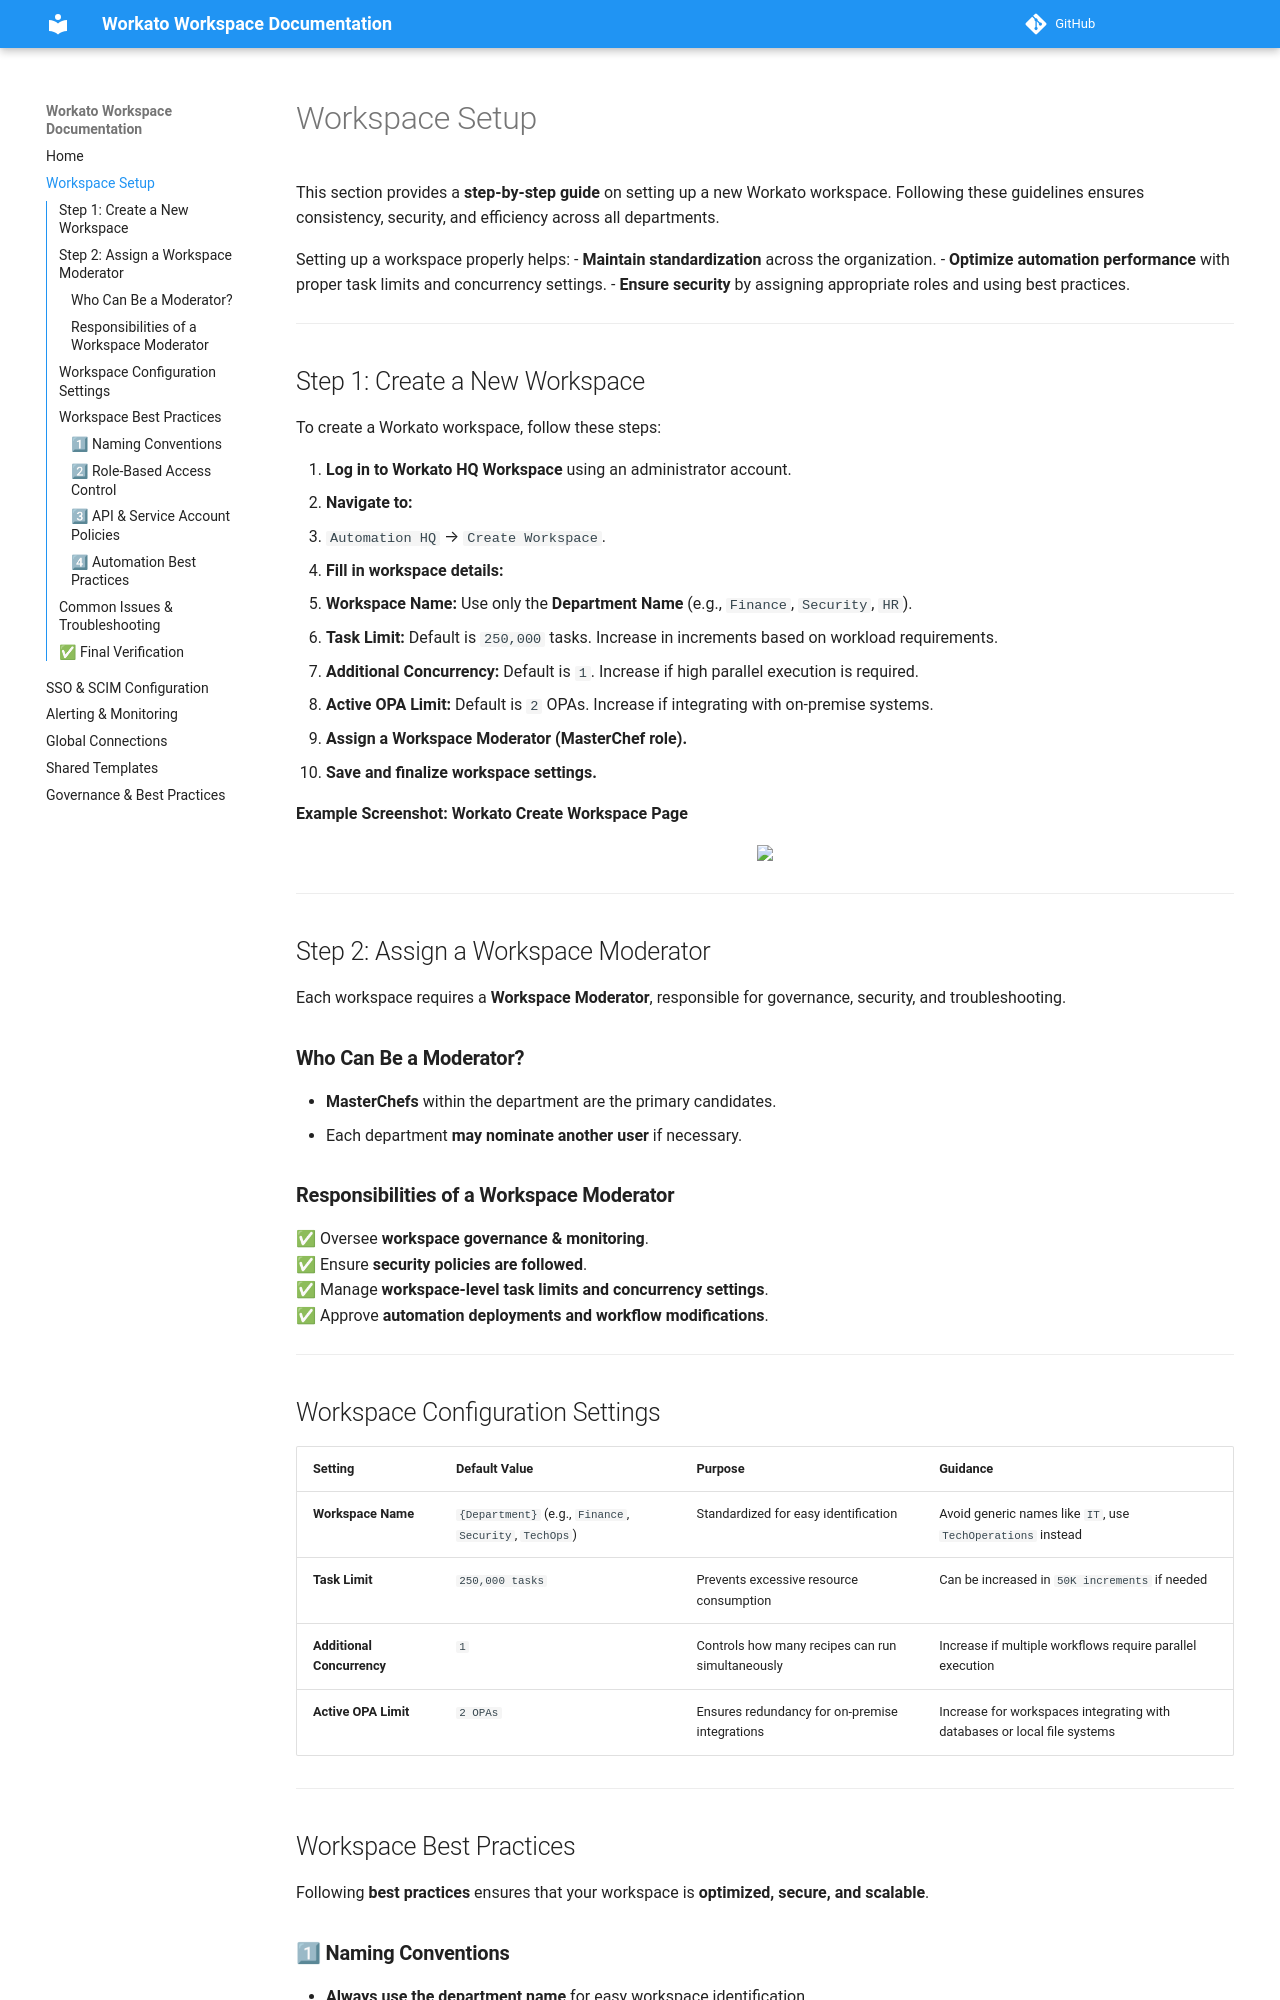

repository: zqurashi8/Workato-workspace-documentation · page: workspace_setup/index.html · generator: mkdocs

# Workspace Setup

This section provides a **step-by-step guide** on setting up a new Workato workspace. Following these guidelines ensures consistency, security, and efficiency across all departments.

Setting up a workspace properly helps:
- **Maintain standardization** across the organization.
- **Optimize automation performance** with proper task limits and concurrency settings.
- **Ensure security** by assigning appropriate roles and using best practices.

---

## Step 1: Create a New Workspace

To create a Workato workspace, follow these steps:

1. **Log in to Workato HQ Workspace** using an administrator account.
2. **Navigate to:**  
   - `Automation HQ` → `Create Workspace`.
3. **Fill in workspace details:**
   - **Workspace Name:** Use only the **Department Name** (e.g., `Finance`, `Security`, `HR`).
   - **Task Limit:** Default is `250,000` tasks. Increase in increments based on workload requirements.
   - **Additional Concurrency:** Default is `1`. Increase if high parallel execution is required.
   - **Active OPA Limit:** Default is `2` OPAs. Increase if integrating with on-premise systems.
4. **Assign a Workspace Moderator (MasterChef role).**
5. **Save and finalize workspace settings.**

**Example Screenshot: Workato Create Workspace Page**
<p align="center">
  <img src="images/workato-create-workspace.png" width="600"/>
</p>

---

## Step 2: Assign a Workspace Moderator

Each workspace requires a **Workspace Moderator**, responsible for governance, security, and troubleshooting.

### **Who Can Be a Moderator?**
- **MasterChefs** within the department are the primary candidates.
- Each department **may nominate another user** if necessary.

### **Responsibilities of a Workspace Moderator**
✅ Oversee **workspace governance & monitoring**.  
✅ Ensure **security policies are followed**.  
✅ Manage **workspace-level task limits and concurrency settings**.  
✅ Approve **automation deployments and workflow modifications**.

---

## Workspace Configuration Settings

| **Setting** | **Default Value** | **Purpose** | **Guidance** |
|------------|------------------|------------|-------------|
| **Workspace Name** | `{Department}` (e.g., `Finance`, `Security`, `TechOps`) | Standardized for easy identification | Avoid generic names like `IT`, use `TechOperations` instead |
| **Task Limit** | `250,000 tasks` | Prevents excessive resource consumption | Can be increased in `50K increments` if needed |
| **Additional Concurrency** | `1` | Controls how many recipes can run simultaneously | Increase if multiple workflows require parallel execution |
| **Active OPA Limit** | `2 OPAs` | Ensures redundancy for on-premise integrations | Increase for workspaces integrating with databases or local file systems |

---

## Workspace Best Practices

Following **best practices** ensures that your workspace is **optimized, secure, and scalable**.
